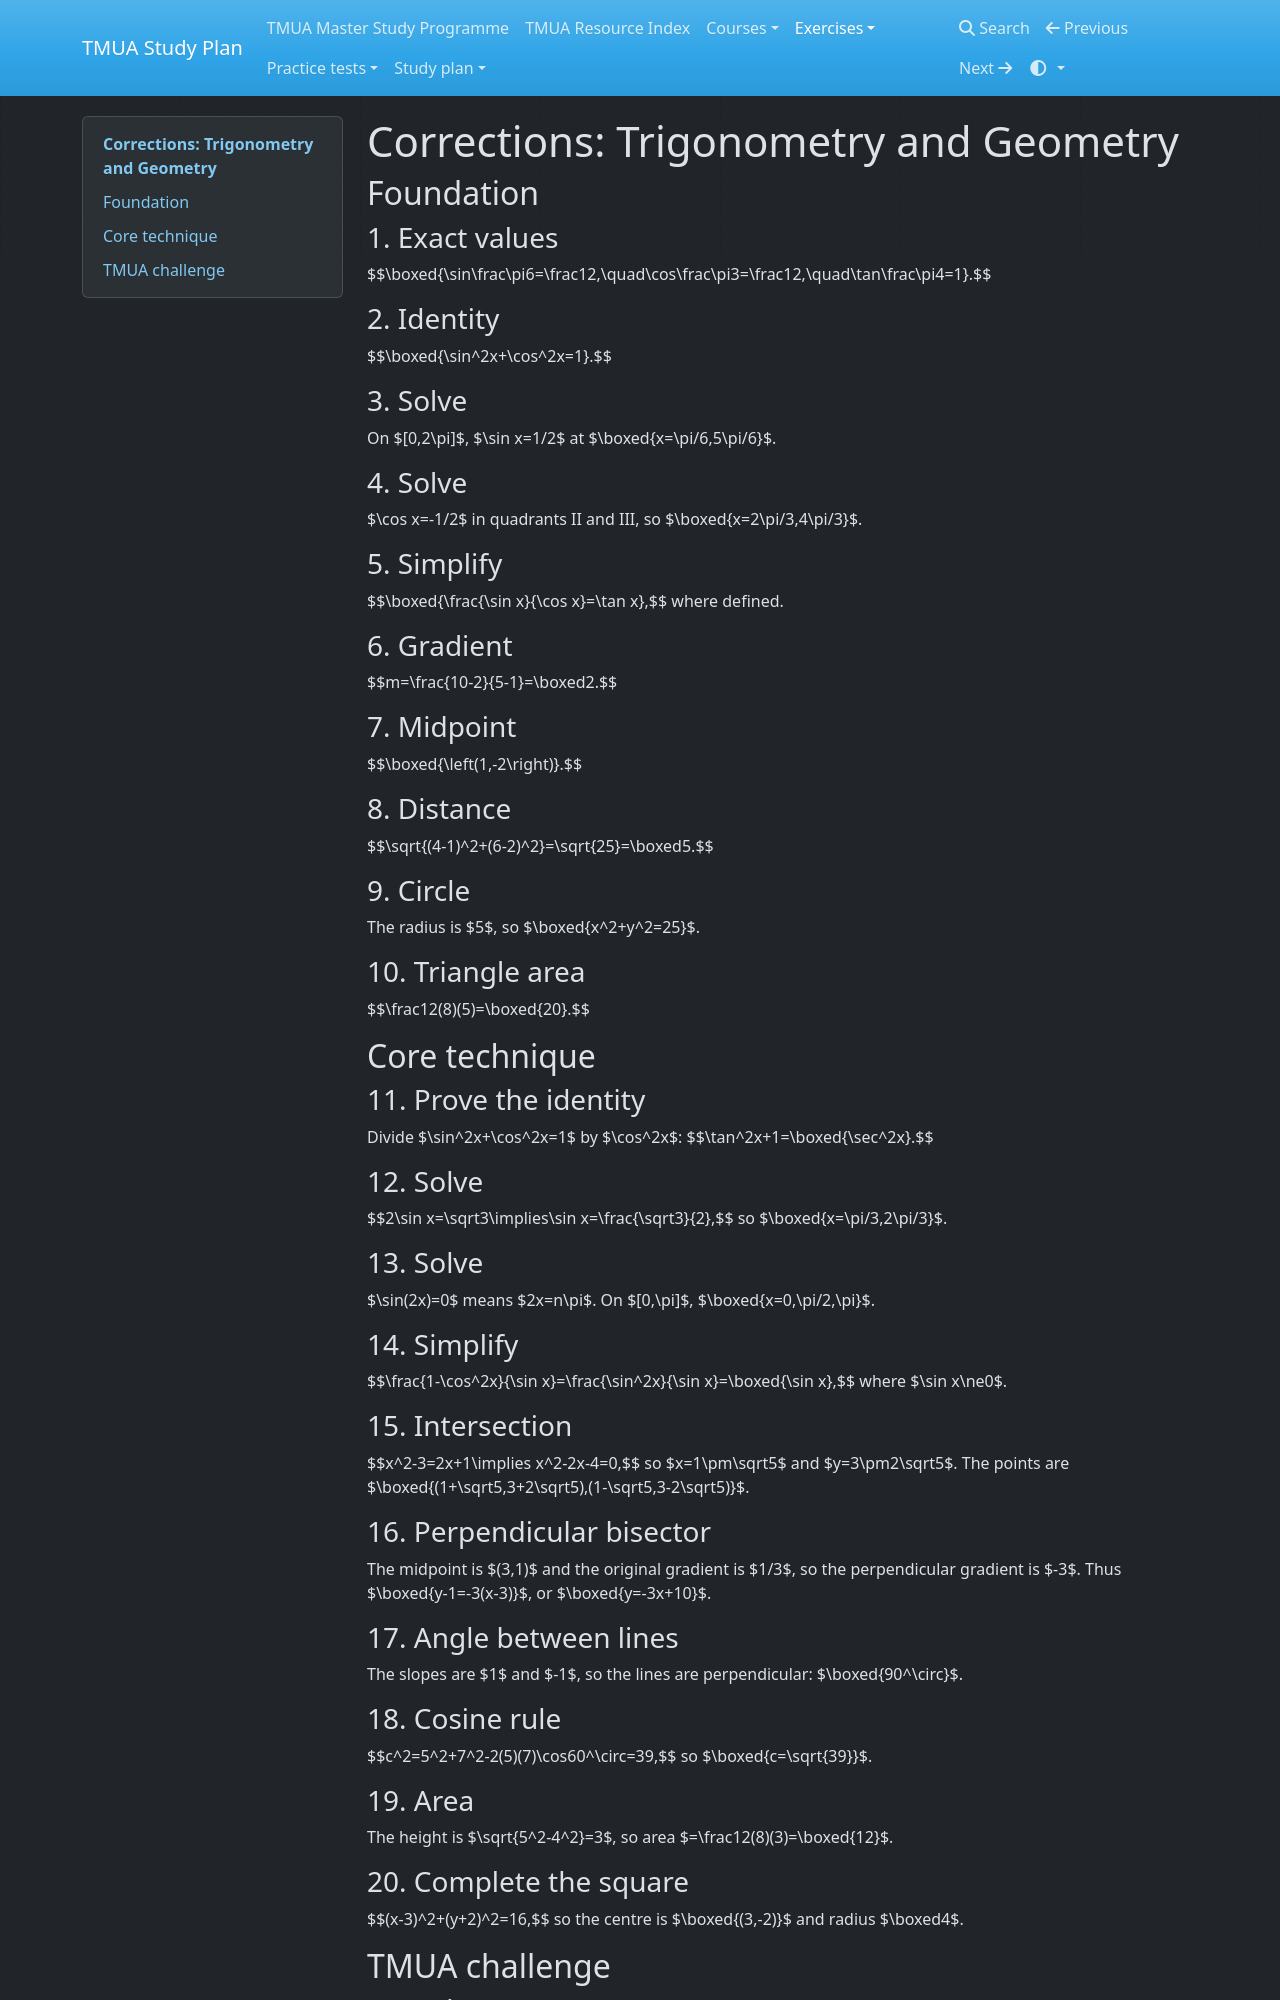

repository: equalisysdev/TMUA-Study-Plan · page: exercises/chapters/04-trigonometry-geometry-corrections/index.html · generator: mkdocs

# Corrections: Trigonometry and Geometry

## Foundation

### 1. Exact values
$$\boxed{\sin\frac\pi6=\frac12,\quad\cos\frac\pi3=\frac12,\quad\tan\frac\pi4=1}.$$

### 2. Identity
$$\boxed{\sin^2x+\cos^2x=1}.$$

### 3. Solve
On $[0,2\pi]$, $\sin x=1/2$ at $\boxed{x=\pi/6,5\pi/6}$.

### 4. Solve
$\cos x=-1/2$ in quadrants II and III, so $\boxed{x=2\pi/3,4\pi/3}$.

### 5. Simplify
$$\boxed{\frac{\sin x}{\cos x}=\tan x},$$ where defined.

### 6. Gradient
$$m=\frac{10-2}{5-1}=\boxed2.$$

### 7. Midpoint
$$\boxed{\left(1,-2\right)}.$$

### 8. Distance
$$\sqrt{(4-1)^2+(6-2)^2}=\sqrt{25}=\boxed5.$$

### 9. Circle
The radius is $5$, so $\boxed{x^2+y^2=25}$.

### 10. Triangle area
$$\frac12(8)(5)=\boxed{20}.$$

## Core technique

### 11. Prove the identity
Divide $\sin^2x+\cos^2x=1$ by $\cos^2x$:
$$\tan^2x+1=\boxed{\sec^2x}.$$

### 12. Solve
$$2\sin x=\sqrt3\implies\sin x=\frac{\sqrt3}{2},$$ so $\boxed{x=\pi/3,2\pi/3}$.

### 13. Solve
$\sin(2x)=0$ means $2x=n\pi$. On $[0,\pi]$, $\boxed{x=0,\pi/2,\pi}$.

### 14. Simplify
$$\frac{1-\cos^2x}{\sin x}=\frac{\sin^2x}{\sin x}=\boxed{\sin x},$$ where $\sin x\ne0$.

### 15. Intersection
$$x^2-3=2x+1\implies x^2-2x-4=0,$$ so $x=1\pm\sqrt5$ and $y=3\pm2\sqrt5$. The points are $\boxed{(1+\sqrt5,3+2\sqrt5),(1-\sqrt5,3-2\sqrt5)}$.

### 16. Perpendicular bisector
The midpoint is $(3,1)$ and the original gradient is $1/3$, so the perpendicular gradient is $-3$. Thus $\boxed{y-1=-3(x-3)}$, or $\boxed{y=-3x+10}$.

### 17. Angle between lines
The slopes are $1$ and $-1$, so the lines are perpendicular: $\boxed{90^\circ}$.

### 18. Cosine rule
$$c^2=5^2+7^2-2(5)(7)\cos60^\circ=39,$$ so $\boxed{c=\sqrt{39}}$.

### 19. Area
The height is $\sqrt{5^2-4^2}=3$, so area $=\frac12(8)(3)=\boxed{12}$.

### 20. Complete the square
$$(x-3)^2+(y+2)^2=16,$$ so the centre is $\boxed{(3,-2)}$ and radius $\boxed4$.

## TMUA challenge

### 21. Solve
$\cos2x=1/2$ gives $2x=\pi/3,5\pi/3,7\pi/3,11\pi/3$ in the required range. Thus $\boxed{x=\pi/6,5\pi/6}$.

### 22. Prove
Using $\sin A+\sin B=2\sin((A+B)/2)\cos((A-B)/2)$,
$$\boxed{\sin x+\sin3x=2\sin2x\cos x}.$$
